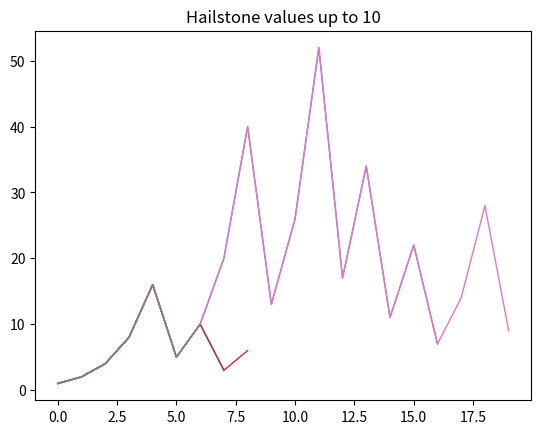

Recreate this plot in Python.
# -*- coding: utf-8 -*-
"""
Created on Fri Nov 24 14:07:01 2017
Yay, this program plots hailstone values for a range
And it saves each figure plus each sequence as a csv file
some other plot commands for reference
# pylab.ylim(0,5000) #limits can work as well, but errors
# pylab.xlim(100, 0) #reversing the axis

import matplotlib.pyplot as plt
# plt.gca().invert_xaxis() # this reverses the x-axis but only till n = 19 or 29 or 39, then switches!!

@author: User
"""
import pylab
import numpy as np

def hailstone_seq(countFrom, countTo):
    n = countFrom
    for n in range(countFrom, countTo + 1):
        seq = [n]
        if n < 1:
           return []
        while n > 1:
           if n % 2 == 0:
             n = n / 2
           else:
             n = 3 * n + 1 
           seq.append(n)
        printSeq(seq) #The indentation level of this command is important, diff between printing for each output of n vs the series, move it and try!!
    countFrom += 1 # this is important for returning the value else always stuck in a loop
           
def printSeq(theseq):
    revSeq = theseq[::-1] #reverses the sequence so all of them start with 1, 2, 4 ...
    print(revSeq) #just for debugging          
    pylab.plot(revSeq, linewidth = 1) #plots one of top of another
    pylab.title('Hailstone values up to %s' %theseq[0]) # extracts first value of last sequence, which is countTo           
    pylab.savefig('C:\\Users\\<user>\Desktop\MIT EdX programming course\Py exercises\data_dump\{0}fig'.format(theseq[0]))
    np.savetxt('C:\\Users\\<user>\Desktop\MIT EdX programming course\Py exercises\data_dump\{0}data.csv'.format(theseq[0]), theseq, delimiter=",", fmt='%s')                   
    
hailstone_seq(3,10)